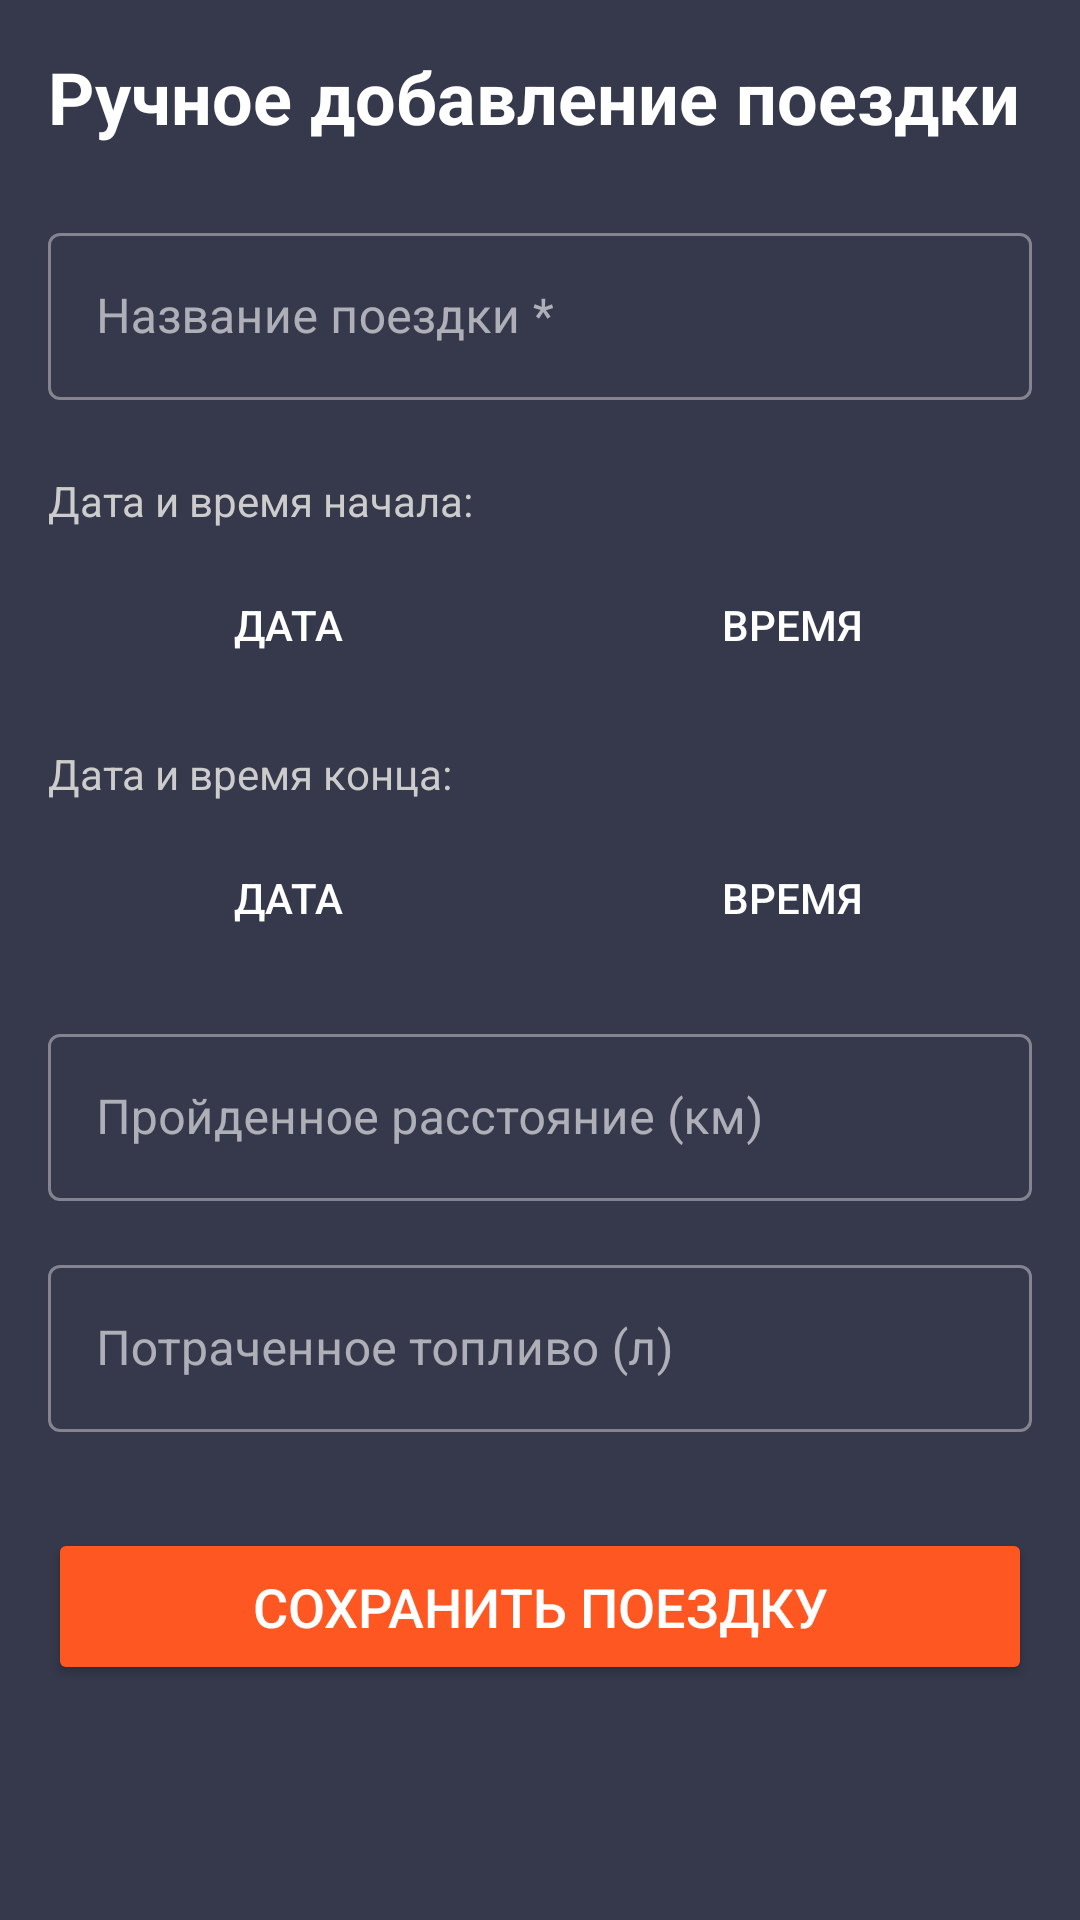

Android layout source for this screen:
<!-- AndroidManifest.xml: application theme Theme.CarManager -->
<!-- res/layout/activity_add_trip_manual.xml -->
<?xml version="1.0" encoding="utf-8"?>
<ScrollView xmlns:android="http://schemas.android.com/apk/res/android"
    xmlns:app="http://schemas.android.com/apk/res-auto"
    xmlns:tools="http://schemas.android.com/tools"
    android:layout_width="match_parent"
    android:layout_height="match_parent"
    android:background="#36394C"
    android:fillViewport="true"
    android:fitsSystemWindows="true"
    tools:context=".AddTripManualActivity">

    <LinearLayout
        android:layout_width="match_parent"
        android:layout_height="wrap_content"
        android:orientation="vertical"
        android:padding="16dp">

        
        <TextView
            android:id="@+id/tv_title"
            android:layout_width="wrap_content"
            android:layout_height="wrap_content"
            android:text="Ручное добавление поездки"
            android:textColor="#FFFFFF"
            android:textSize="24sp"
            android:textStyle="bold"
            android:layout_marginBottom="24dp" />

        
        <com.google.android.material.textfield.TextInputLayout
            android:layout_width="match_parent"
            android:layout_height="wrap_content"
            android:layout_marginBottom="16dp"
            android:hint="Название поездки *"
            app:hintTextColor="#FF5722"
            style="@style/Widget.MaterialComponents.TextInputLayout.OutlinedBox">

            <com.google.android.material.textfield.TextInputEditText
                android:id="@+id/et_trip_name"
                android:layout_width="match_parent"
                android:layout_height="wrap_content"
                android:inputType="textCapSentences"
                android:maxLength="50"
                android:textColor="#FFFFFF"
                android:textColorHint="#CCCCCC" />
        </com.google.android.material.textfield.TextInputLayout>

        
        <TextView
            android:layout_width="wrap_content"
            android:layout_height="wrap_content"
            android:text="Дата и время начала:"
            android:textColor="#CCCCCC"
            android:textSize="14sp"
            android:layout_marginTop="8dp"
            android:layout_marginBottom="8dp" />

        <LinearLayout
            android:layout_width="match_parent"
            android:layout_height="wrap_content"
            android:orientation="horizontal"
            android:layout_marginBottom="16dp">

            <Button
                android:id="@+id/btn_select_start_date"
                style="@style/Widget.AppCompat.Button.Borderless"
                android:layout_width="0dp"
                android:layout_height="wrap_content"
                android:layout_weight="1"
                android:layout_marginEnd="8dp"
                android:backgroundTint="#55586A"
                android:text="Дата"
                android:textColor="#FFFFFF"
                android:textSize="14sp" />

            <Button
                android:id="@+id/btn_select_start_time"
                style="@style/Widget.AppCompat.Button.Borderless"
                android:layout_width="0dp"
                android:layout_height="wrap_content"
                android:layout_weight="1"
                android:backgroundTint="#55586A"
                android:text="Время"
                android:textColor="#FFFFFF"
                android:textSize="14sp" />
        </LinearLayout>

        
        <TextView
            android:layout_width="wrap_content"
            android:layout_height="wrap_content"
            android:text="Дата и время конца:"
            android:textColor="#CCCCCC"
            android:textSize="14sp"
            android:layout_marginBottom="8dp" />

        <LinearLayout
            android:layout_width="match_parent"
            android:layout_height="wrap_content"
            android:orientation="horizontal"
            android:layout_marginBottom="16dp">

            <Button
                android:id="@+id/btn_select_end_date"
                style="@style/Widget.AppCompat.Button.Borderless"
                android:layout_width="0dp"
                android:layout_height="wrap_content"
                android:layout_weight="1"
                android:layout_marginEnd="8dp"
                android:backgroundTint="#55586A"
                android:text="Дата"
                android:textColor="#FFFFFF"
                android:textSize="14sp" />

            <Button
                android:id="@+id/btn_select_end_time"
                style="@style/Widget.AppCompat.Button.Borderless"
                android:layout_width="0dp"
                android:layout_height="wrap_content"
                android:layout_weight="1"
                android:backgroundTint="#55586A"
                android:text="Время"
                android:textColor="#FFFFFF"
                android:textSize="14sp" />
        </LinearLayout>

        
        <com.google.android.material.textfield.TextInputLayout
            android:layout_width="match_parent"
            android:layout_height="wrap_content"
            android:layout_marginBottom="16dp"
            android:hint="Пройденное расстояние (км)"
            style="@style/Widget.MaterialComponents.TextInputLayout.OutlinedBox">

            <com.google.android.material.textfield.TextInputEditText
                android:id="@+id/et_distance"
                android:layout_width="match_parent"
                android:layout_height="wrap_content"
                android:inputType="numberDecimal"
                android:textColor="#FFFFFF"
                android:textColorHint="#CCCCCC" />
        </com.google.android.material.textfield.TextInputLayout>

        
        <com.google.android.material.textfield.TextInputLayout
            android:layout_width="match_parent"
            android:layout_height="wrap_content"
            android:layout_marginBottom="32dp"
            android:hint="Потраченное топливо (л)"
            style="@style/Widget.MaterialComponents.TextInputLayout.OutlinedBox">

            <com.google.android.material.textfield.TextInputEditText
                android:id="@+id/et_fuel_spent"
                android:layout_width="match_parent"
                android:layout_height="wrap_content"
                android:inputType="numberDecimal"
                android:textColor="#FFFFFF"
                android:textColorHint="#CCCCCC" />
        </com.google.android.material.textfield.TextInputLayout>

        
        <Button
            android:id="@+id/btn_save_trip"
            android:layout_width="match_parent"
            android:layout_height="wrap_content"
            android:text="Сохранить поездку"
            android:textSize="18sp"
            android:padding="14dp"
            android:backgroundTint="#FF5722"
            android:textColor="#FFFFFF" />

        
        <View
            android:layout_width="match_parent"
            android:layout_height="32dp" />

    </LinearLayout>
</ScrollView>
<!-- resources referenced by this layout -->
<resources>
  <style name="Theme.CarManager" parent="Base.Theme.CarManager" />
  <style name="Base.Theme.CarManager" parent="Theme.Material3.DayNight.NoActionBar">
          <item name="colorPrimary">@color/primary</item>
          <item name="colorOnPrimary">@color/white</item>
          <item name="colorPrimaryContainer">@color/primary</item>
          <item name="colorOnPrimaryContainer">@color/white</item>
          <item name="colorSecondary">@color/secondary</item>
          <item name="colorOnSecondary">@color/black</item>
          <item name="colorSurface">@color/background</item>
          <item name="colorOnSurface">@color/white</item>
          <item name="android:windowBackground">@color/background</item>
          <item name="android:statusBarColor">@color/primary</item>
      </style>
  <color name="primary">#4A6EFF</color>
  <color name="white">#FFFFFFFF</color>
  <color name="secondary">#03DAC6</color>
  <color name="black">#FF000000</color>
  <color name="background">#F5F5F7</color>
</resources>
